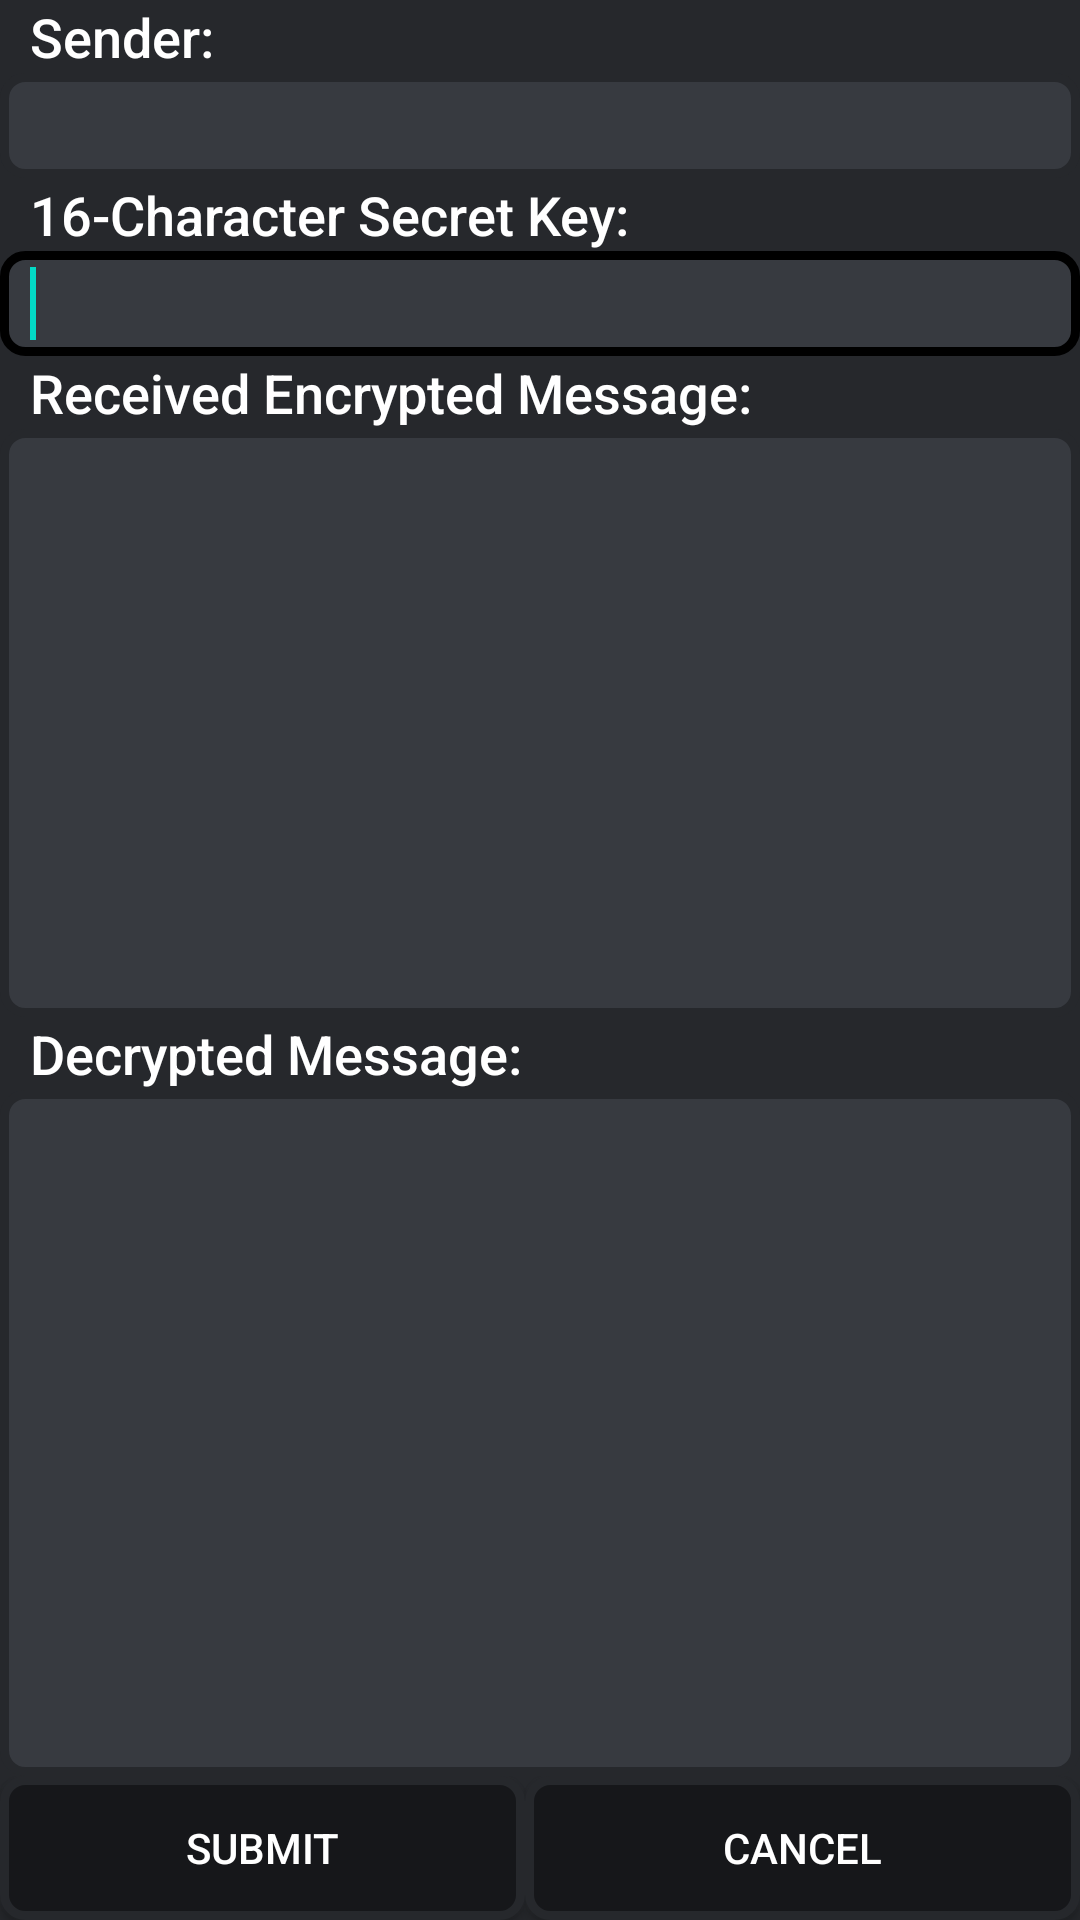

Layout XML and referenced resources for this Android screen:
<!-- AndroidManifest.xml: fallback theme Theme.MaterialComponents.DayNight.NoActionBar -->
<!-- res/layout/onreceive.xml -->
<?xml version="1.0" encoding="utf-8"?>
<LinearLayout xmlns:android="http://schemas.android.com/apk/res/android"

    android:layout_width="match_parent"

    android:layout_height="match_parent"

    android:background="#26282C"
    android:orientation="vertical">

    <TextView

        android:id="@+id/textView1"

        android:layout_width="wrap_content"

        android:layout_height="wrap_content"

        android:fontFamily="sans-serif-medium"

        android:text="Sender:"
        android:textAppearance="?android:attr/textAppearanceMedium"
        android:textColor="#FFFFFF"
        android:paddingLeft="10dp"
        android:paddingRight="10dp"/>

    <LinearLayout

        android:id="@+id/linearLayout1"

        android:layout_width="match_parent"

        android:layout_height="35dp"

        android:background="@drawable/custom_input_1"
        android:orientation="vertical" >

        <TextView

            android:id="@+id/senderNum"

            android:layout_width="match_parent"

            android:layout_height="match_parent"

            android:background="@drawable/custom_input_1"
            android:textAppearance="?android:attr/textAppearanceMedium"
            android:textColor="#FFFFFF"
            android:paddingLeft="10dp"
            android:paddingRight="10dp"/>

    </LinearLayout>

    <TextView

        android:id="@+id/textView2"

        android:layout_width="wrap_content"

        android:layout_height="wrap_content"

        android:fontFamily="sans-serif-medium"

        android:text="16-Character Secret Key:"
        android:textAppearance="?android:attr/textAppearanceMedium"
        android:textColor="#FFFFFF"
        android:paddingLeft="10dp"
        android:paddingRight="10dp"/>

    <EditText

        android:id="@+id/secretKey"

        android:layout_width="match_parent"

        android:layout_height="35dp"

        android:background="@drawable/custom_input_1"
        android:inputType="textPassword"
        android:textColor="#FFFFFF"
        android:paddingLeft="10dp"
        android:paddingRight="10dp">

        <requestFocus />

    </EditText>

    <TextView

        android:id="@+id/textView3"

        android:layout_width="wrap_content"

        android:layout_height="wrap_content"

        android:fontFamily="sans-serif-medium"

        android:text="Received Encrypted Message:"
        android:textAppearance="?android:attr/textAppearanceMedium"
        android:textColor="#FFFFFF"
        android:paddingLeft="10dp"
        android:paddingRight="10dp"/>

    <TextView

        android:id="@+id/encryptedMsg"

        android:layout_width="match_parent"

        android:layout_height="196dp"
        android:background="@drawable/custom_input_1"
        android:textColor="#FFFFFF"
        android:paddingLeft="10dp"
        android:paddingRight="10dp"/>

    <TextView

        android:id="@+id/textView4"

        android:layout_width="wrap_content"

        android:layout_height="wrap_content"

        android:fontFamily="sans-serif-medium"

        android:text="Decrypted Message:"
        android:textAppearance="?android:attr/textAppearanceMedium"
        android:textColor="#FFFFFF"
        android:paddingLeft="10dp"
        android:paddingRight="10dp"/>

    <TextView

        android:id="@+id/decryptedMsg"

        android:layout_width="match_parent"

        android:layout_height="356dp"

        android:layout_weight="0.05"
        android:background="@drawable/custom_input_1"
        android:textColor="#FFFFFF"
        android:paddingLeft="10dp"
        android:paddingRight="10dp"/>

    <LinearLayout

        android:id="@+id/linearLayout2"
        android:layout_width="match_parent"
        android:layout_height="wrap_content">

        <Button

            android:id="@+id/submit"
            android:layout_width="175dp"
            android:layout_height="wrap_content"
            android:background="@drawable/custom_input_2"
            android:fontFamily="sans-serif-medium"
            android:hapticFeedbackEnabled="false"
            android:text="Submit"
            android:textColor="#FFFFFF" />

        <Button

            android:id="@+id/cancel"
            android:layout_width="match_parent"
            android:layout_height="wrap_content"
            android:background="@drawable/custom_input_2"
            android:fontFamily="sans-serif-medium"
            android:text="Cancel"
            android:textColor="#FFFFFF" />

    </LinearLayout>

</LinearLayout>
<!-- resources referenced by this layout -->
<resources>
  <!-- drawable custom_input_1 (drawable) -->
  <?xml version="1.0" encoding="utf-8"?>
  <selector xmlns:android="http://schemas.android.com/apk/res/android">
  
      <item android:state_enabled="true" android:state_focused="true">
          <shape android:shape="rectangle">
              <solid android:color="#FF373A40"/>
              <corners android:radius="7dp"/>
              <stroke android:color="#000000" android:width="3dp"/>
          </shape>
      </item>
  
      <item android:state_enabled="true">
          <shape android:shape="rectangle">
              <solid android:color="#FF373A40"/>
              <corners android:radius="7dp"/>
              <stroke android:color="#26282c" android:width="3dp"/>
          </shape>
      </item>
  
  
  </selector>
  <!-- drawable custom_input_2 (drawable) -->
  <?xml version="1.0" encoding="utf-8"?>
  <selector xmlns:android="http://schemas.android.com/apk/res/android">
  
      <item android:state_enabled="true" android:state_focused="true">
          <shape android:shape="rectangle">
              <solid android:color="#16171a"/>
              <corners android:radius="7dp"/>
              <stroke android:color="#000000" android:width="3dp"/>
          </shape>
      </item>
  
      <item android:state_enabled="true">
          <shape android:shape="rectangle">
              <solid android:color="#16171a"/>
              <corners android:radius="7dp"/>
              <stroke android:color="#26282c" android:width="3dp"/>
          </shape>
      </item>
  
  
  </selector>
</resources>
